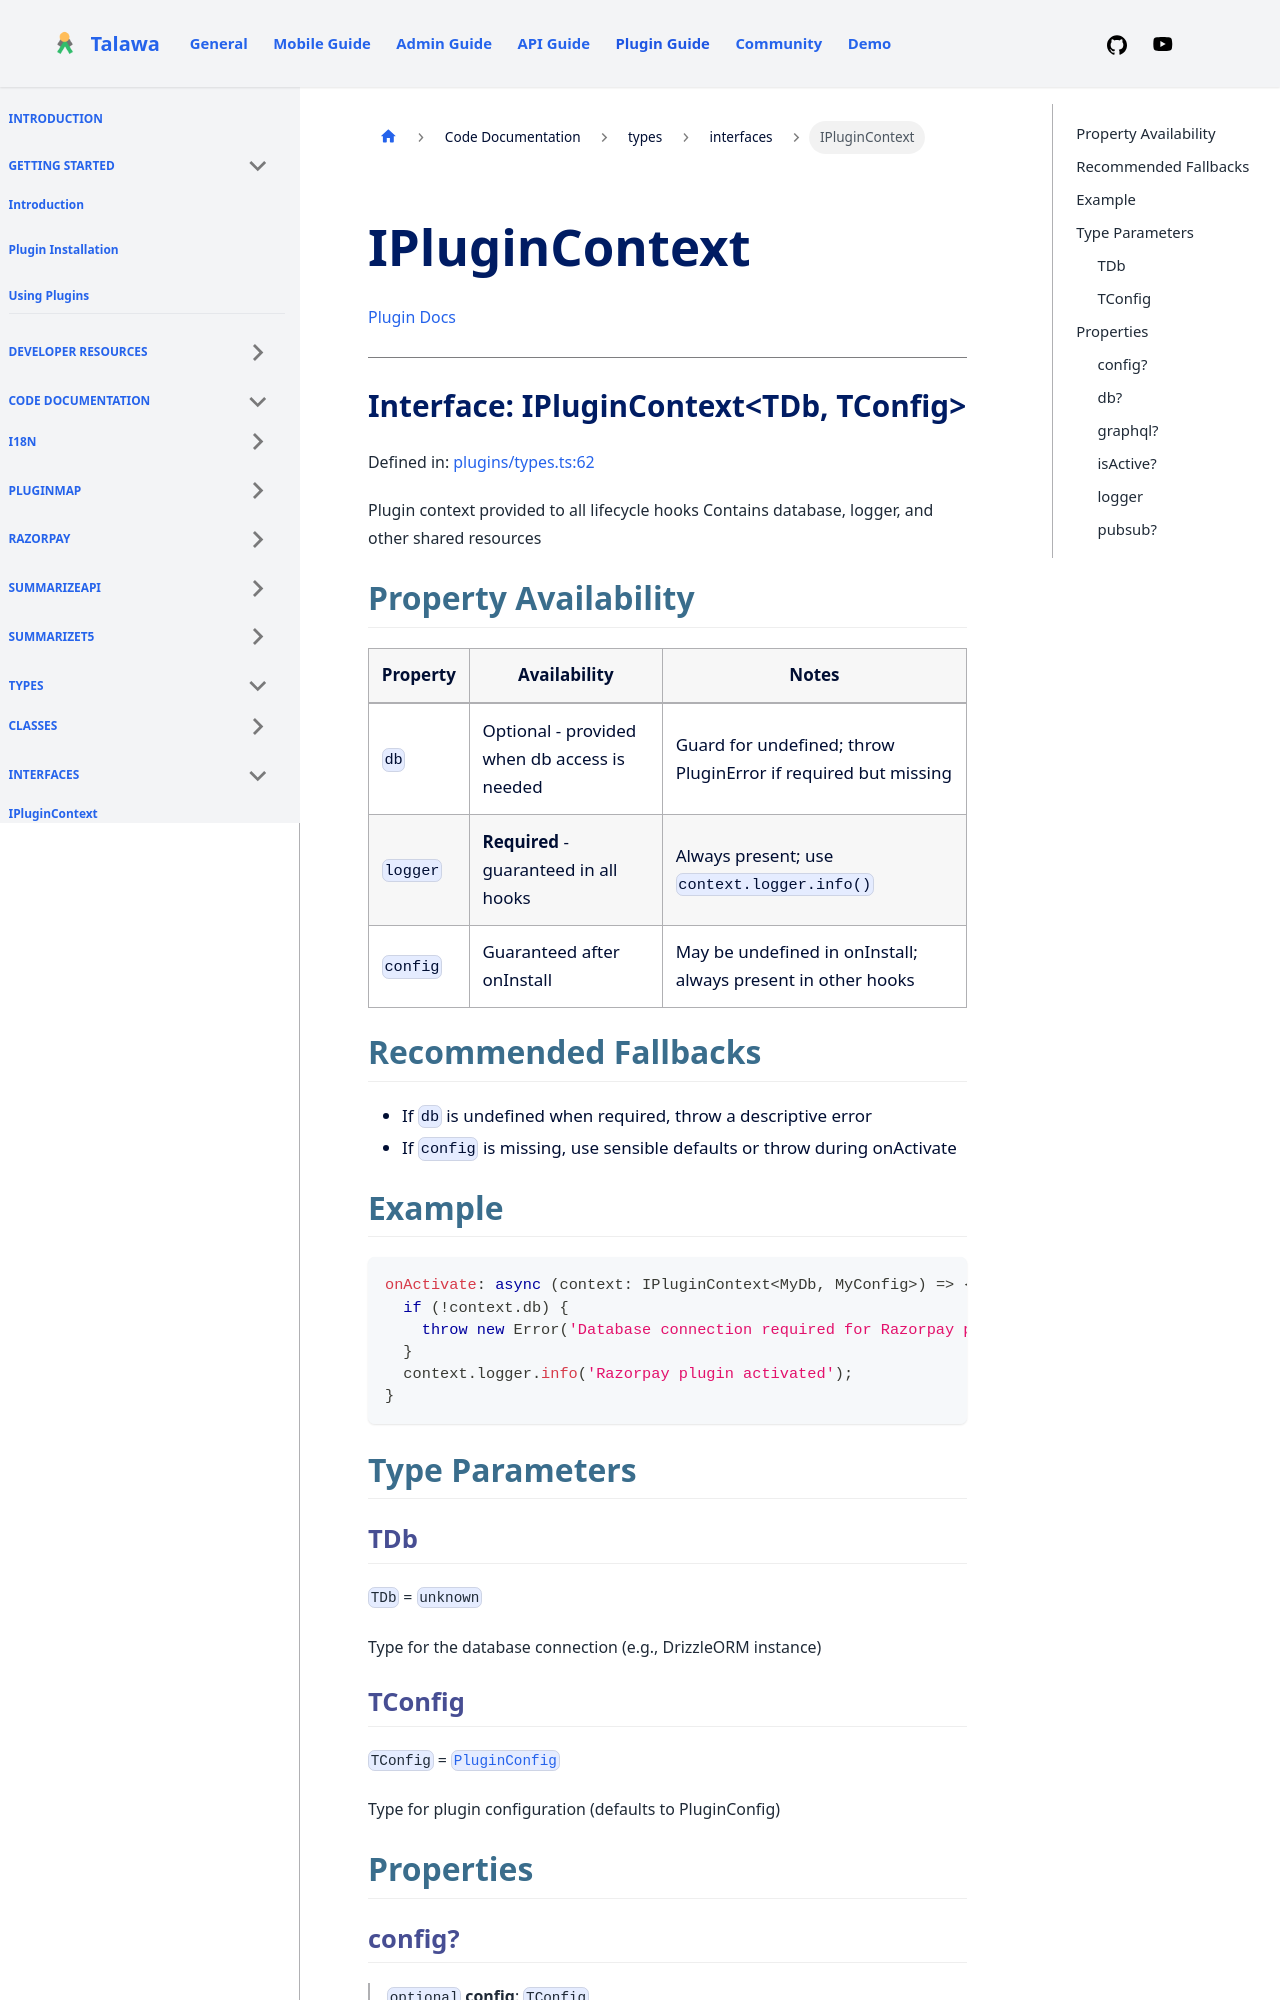

repository: PalisadoesFoundation/talawa-plugin · page: docs/auto-docs/types/interfaces/IPluginContext/index.html · generator: docusaurus

[Plugin Docs](/)

***

# Interface: IPluginContext\<TDb, TConfig\>

Defined in: [plugins/types.ts:62](https://github.com/PalisadoesFoundation/talawa-plugin/tree/main/plugins/types.ts#L62)

Plugin context provided to all lifecycle hooks
Contains database, logger, and other shared resources

## Property Availability

| Property | Availability | Notes |
|----------|--------------|-------|
| `db` | Optional - provided when db access is needed | Guard for undefined; throw PluginError if required but missing |
| `logger` | **Required** - guaranteed in all hooks | Always present; use `context.logger.info()` |
| `config` | Guaranteed after onInstall | May be undefined in onInstall; always present in other hooks |

## Recommended Fallbacks
- If `db` is undefined when required, throw a descriptive error
- If `config` is missing, use sensible defaults or throw during onActivate

## Example

```typescript
onActivate: async (context: IPluginContext<MyDb, MyConfig>) => {
  if (!context.db) {
    throw new Error('Database connection required for Razorpay plugin');
  }
  context.logger.info('Razorpay plugin activated');
}
```

## Type Parameters

### TDb

`TDb` = `unknown`

Type for the database connection (e.g., DrizzleORM instance)
